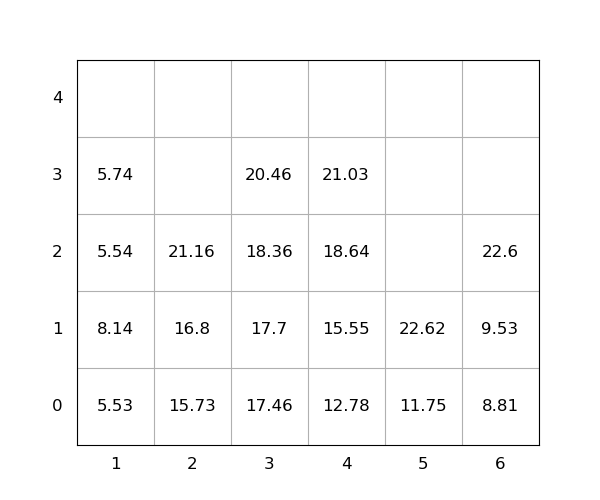

The data file committed next to this chart (first rows):
idx, loc_x, loc_y, loc_z, weight, seq, emerg, reloc, size(ft)
1, 5, 0, 0, 11.75, 0, 0, 0, 20
2, 6, 0, 0, 8.81, 0, 0, 0, 20
3, 4, 0, 0, 12.78, 0, 0, 0, 20
4, 3, 0, 0, 17.46, 0, 0, 0, 20
5, 2, 0, 0, 15.73, 0, 0, 0, 20
6, 1, 0, 0, 5.53, 1, 0, 0, 20
7, 4, 0, 1, 15.55, 2, 0, 0, 20
8, 1, 0, 1, 8.14, 3, 0, 1.0, 20
9, 1, 0, 2, 5.54, 4, 0, 1.0, 20
10, 3, 0, 1, 17.7, 5, 0, 0, 20
11, 4, 0, 2, 18.64, 6, 0, 0, 20
12, 3, 0, 2, 18.36, 7, 0, 0, 20
13, 3, 0, 3, 20.46, 8, 0, 0, 20
14, 4, 0, 3, 21.03, 9, 0, 0, 20
15, 5, 0, 1, 22.62, 10, 0, 0, 20
16, 6, 0, 1, 9.53, 11, 0, 0, 20
17, 6, 0, 2, 22.6, 12, 0, 0, 20
18, 1, 0, 3, 5.74, 13, 0, 1.0, 20
19, 2, 0, 1, 16.8, 14, 0, 0, 20
20, 2, 0, 2, 21.16, 15, 0, 0, 20
